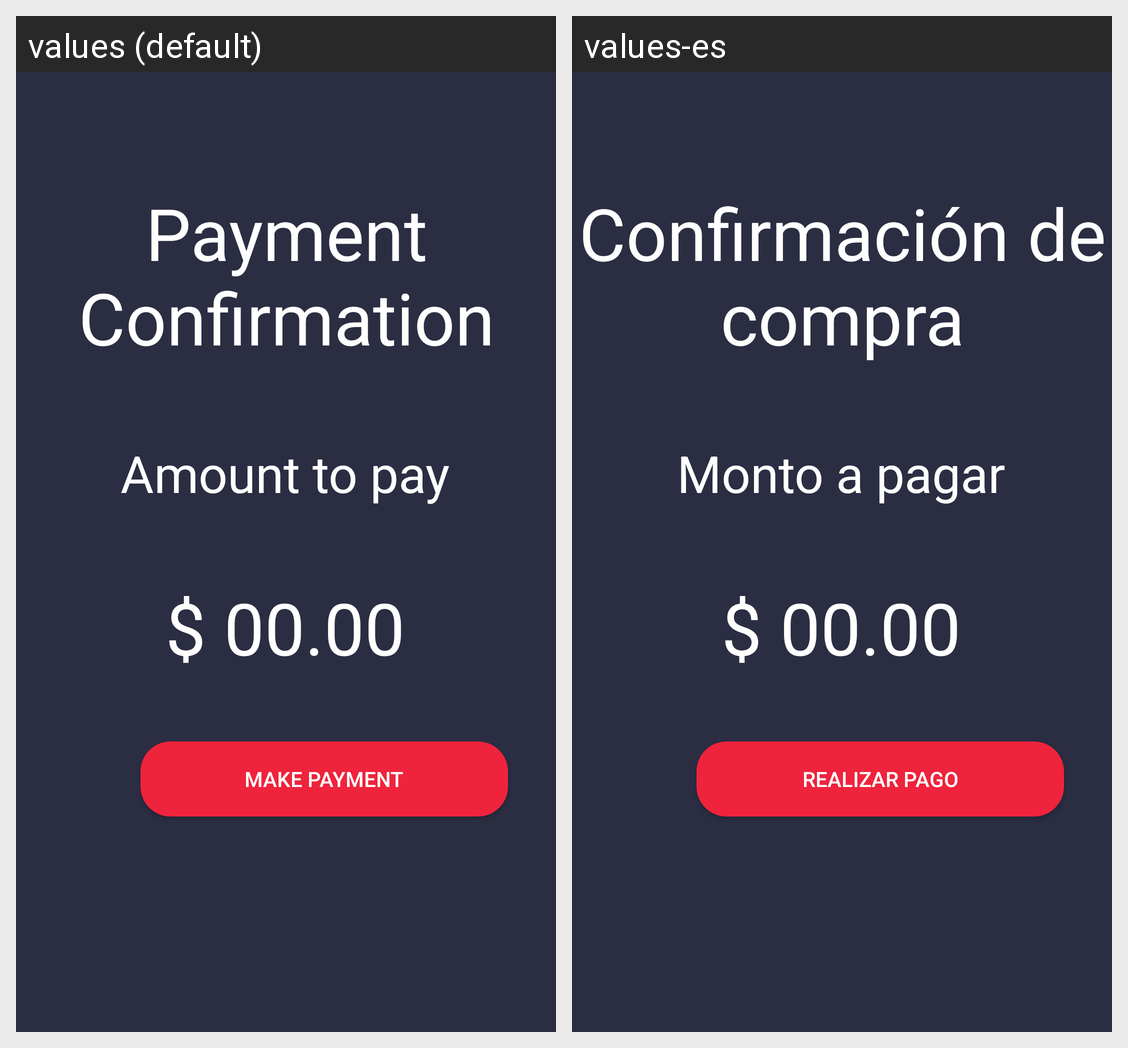

The Android screen above is rendered under two locales of the same app. Produce the string resources it draws, with the default and per-locale values.
Android screen res/layout/activity_pago.xml rendered under 2 locales, left to right: values (default), values-es. Device: Nexus 5 (rendered at 1080×1920; each locale shown at half size, 540×960, under a caption strip naming it); theme Theme.MedOne.
Strings drawn on this screen, with the default value and each locale's value (text and hints the layout hard-codes, and strings that could not be matched under every locale, appear in the picture but are not listed):

BtnPay
  values: Make Payment
  values-es: Realizar Pago

tvTituloPago
  values: Payment Confirmation
  values-es: Confirmación de compra

tvDescripcionPago
  values: Amount to pay
  values-es: Monto a pagar
